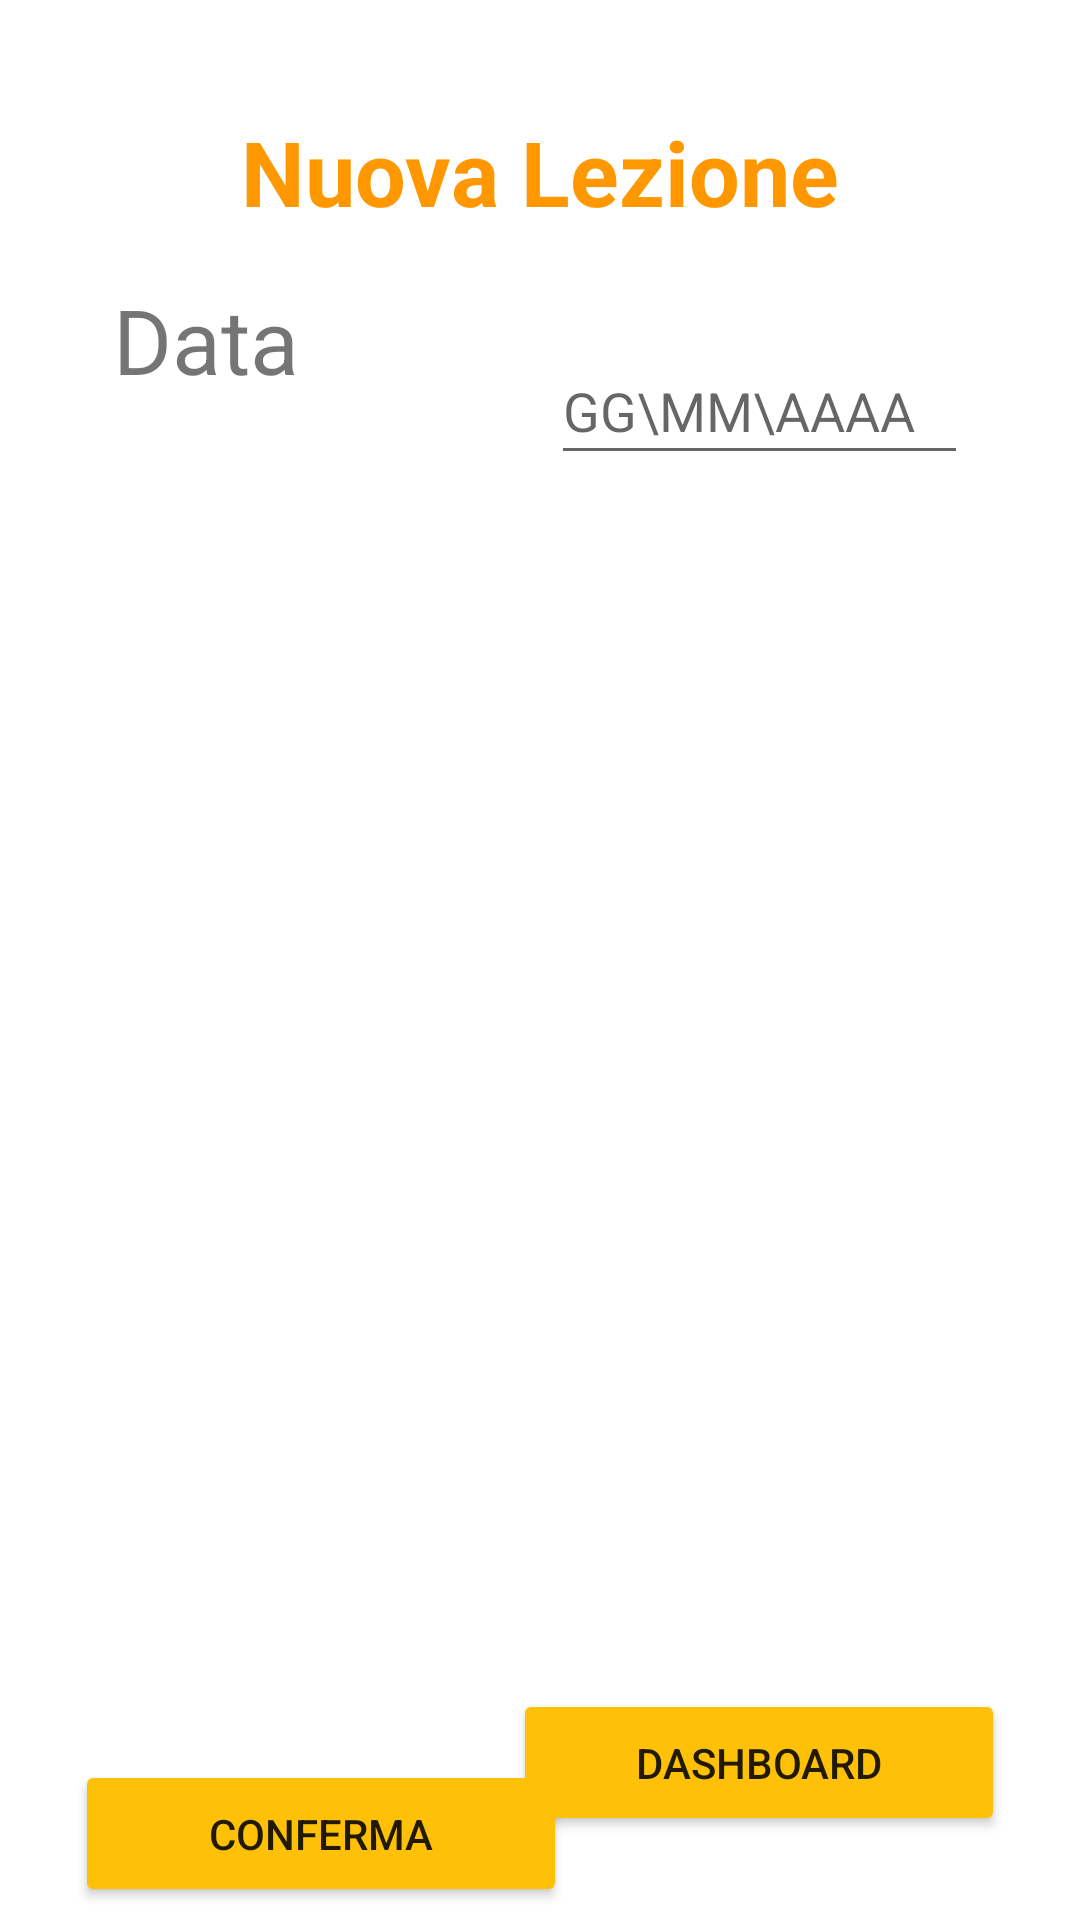

This screen was rendered from an Android layout file. Write that file and the resources it references.
<!-- AndroidManifest.xml: application theme Theme.LoggerPresenze -->
<!-- res/layout/activity_presenze_studenti.xml -->
<?xml version="1.0" encoding="utf-8"?>
<androidx.constraintlayout.widget.ConstraintLayout xmlns:android="http://schemas.android.com/apk/res/android"
    xmlns:app="http://schemas.android.com/apk/res-auto"
    xmlns:tools="http://schemas.android.com/tools"
    android:id="@+id/DataInput"
    android:layout_width="match_parent"
    android:layout_height="match_parent"
    tools:context=".views.PresenzeStudenti">

    <TextView
        android:id="@+id/NewLesson"
        android:layout_width="wrap_content"
        android:layout_height="wrap_content"
        android:layout_marginStart="107dp"
        android:layout_marginTop="37dp"
        android:layout_marginEnd="107dp"
        android:layout_marginBottom="35dp"
        android:text="@string/nuova_lezione"
        android:textColor="#FF9800"
        android:textSize="30sp"
        android:textStyle="bold"
        app:layout_constraintBottom_toTopOf="@+id/editTextDate"
        app:layout_constraintEnd_toEndOf="parent"
        app:layout_constraintStart_toStartOf="parent"
        app:layout_constraintTop_toTopOf="parent" />


    <Button
        android:id="@+id/buttonBackDashboard"
        android:layout_width="164dp"
        android:layout_height="49dp"
        android:layout_marginStart="33dp"
        android:layout_marginEnd="25dp"
        android:layout_marginBottom="28dp"
        android:text="@string/dashboard"
        app:backgroundTint="#FFC107"
        app:layout_constraintBottom_toBottomOf="parent"
        app:layout_constraintEnd_toEndOf="parent"
        app:layout_constraintHorizontal_bias="1.0"
        app:layout_constraintStart_toEndOf="@+id/RegisterLesson" />

    <Button
        android:id="@+id/RegisterLesson"
        android:layout_width="164dp"
        android:layout_height="49dp"
        android:layout_marginStart="25dp"
        android:layout_marginTop="24dp"
        android:layout_marginBottom="27dp"
        android:text="@string/conferma"
        app:backgroundTint="#FFC107"
        app:layout_constraintBottom_toBottomOf="parent"
        app:layout_constraintStart_toStartOf="parent"
        app:layout_constraintTop_toBottomOf="@+id/AssenzaStudentiLista" />

    <TextView
        android:id="@+id/Date"
        android:layout_width="wrap_content"
        android:layout_height="wrap_content"
        android:layout_marginStart="50dp"
        android:layout_marginTop="116dp"
        android:layout_marginEnd="42dp"
        android:layout_marginBottom="55dp"
        android:text="Data"
        android:textSize="30sp"
        app:layout_constraintBottom_toTopOf="@+id/AssenzaStudentiLista"
        app:layout_constraintEnd_toStartOf="@+id/editTextDate"
        app:layout_constraintStart_toStartOf="parent"
        app:layout_constraintTop_toTopOf="parent" />

    <EditText
        android:id="@+id/editTextDate"
        android:layout_width="139dp"
        android:layout_height="46dp"
        android:layout_marginStart="42dp"
        android:layout_marginTop="35dp"
        android:layout_marginEnd="50dp"
        android:ems="10"
        android:hint="GG\MM\AAAA"
        android:inputType="date"
        app:layout_constraintEnd_toEndOf="parent"
        app:layout_constraintStart_toEndOf="@+id/Date"
        app:layout_constraintTop_toBottomOf="@+id/NewLesson" />

    <androidx.recyclerview.widget.RecyclerView
        android:id="@+id/AssenzaStudentiLista"
        android:layout_width="378dp"
        android:layout_height="420dp"
        android:layout_marginStart="37dp"
        android:layout_marginTop="51dp"
        android:layout_marginEnd="37dp"
        android:layout_marginBottom="22dp"
        app:layout_constraintBottom_toTopOf="@+id/buttonBackDashboard"
        app:layout_constraintEnd_toEndOf="parent"
        app:layout_constraintStart_toStartOf="parent"
        app:layout_constraintTop_toBottomOf="@+id/editTextDate" />
</androidx.constraintlayout.widget.ConstraintLayout>
<!-- resources referenced by this layout -->
<resources>
  <string name="conferma">Conferma</string>
  <string name="dashboard">Dashboard</string>
  <string name="nuova_lezione">Nuova Lezione</string>
  <style name="Theme.LoggerPresenze" parent="Theme.MaterialComponents.DayNight.DarkActionBar">
          
          <item name="colorPrimary">@color/purple_500</item>
          <item name="colorPrimaryVariant">@color/purple_700</item>
          <item name="colorOnPrimary">@color/white</item>
          
          <item name="colorSecondary">@color/teal_200</item>
          <item name="colorSecondaryVariant">@color/teal_700</item>
          <item name="colorOnSecondary">@color/black</item>
          
          <item name="android:statusBarColor" tools:targetApi="l">?attr/colorPrimaryVariant</item>
          
      </style>
  <!-- not gathered from this repository: default colours our renderer supplied (Android Studio template values) -->
  <color name="purple_500">#FF6200EE</color>
  <color name="purple_700">#FF3700B3</color>
  <color name="teal_200">#FF03DAC5</color>
  <color name="teal_700">#FF018786</color>
  <color name="black">#FF000000</color>
  <color name="white">#FFFFFFFF</color>
</resources>
